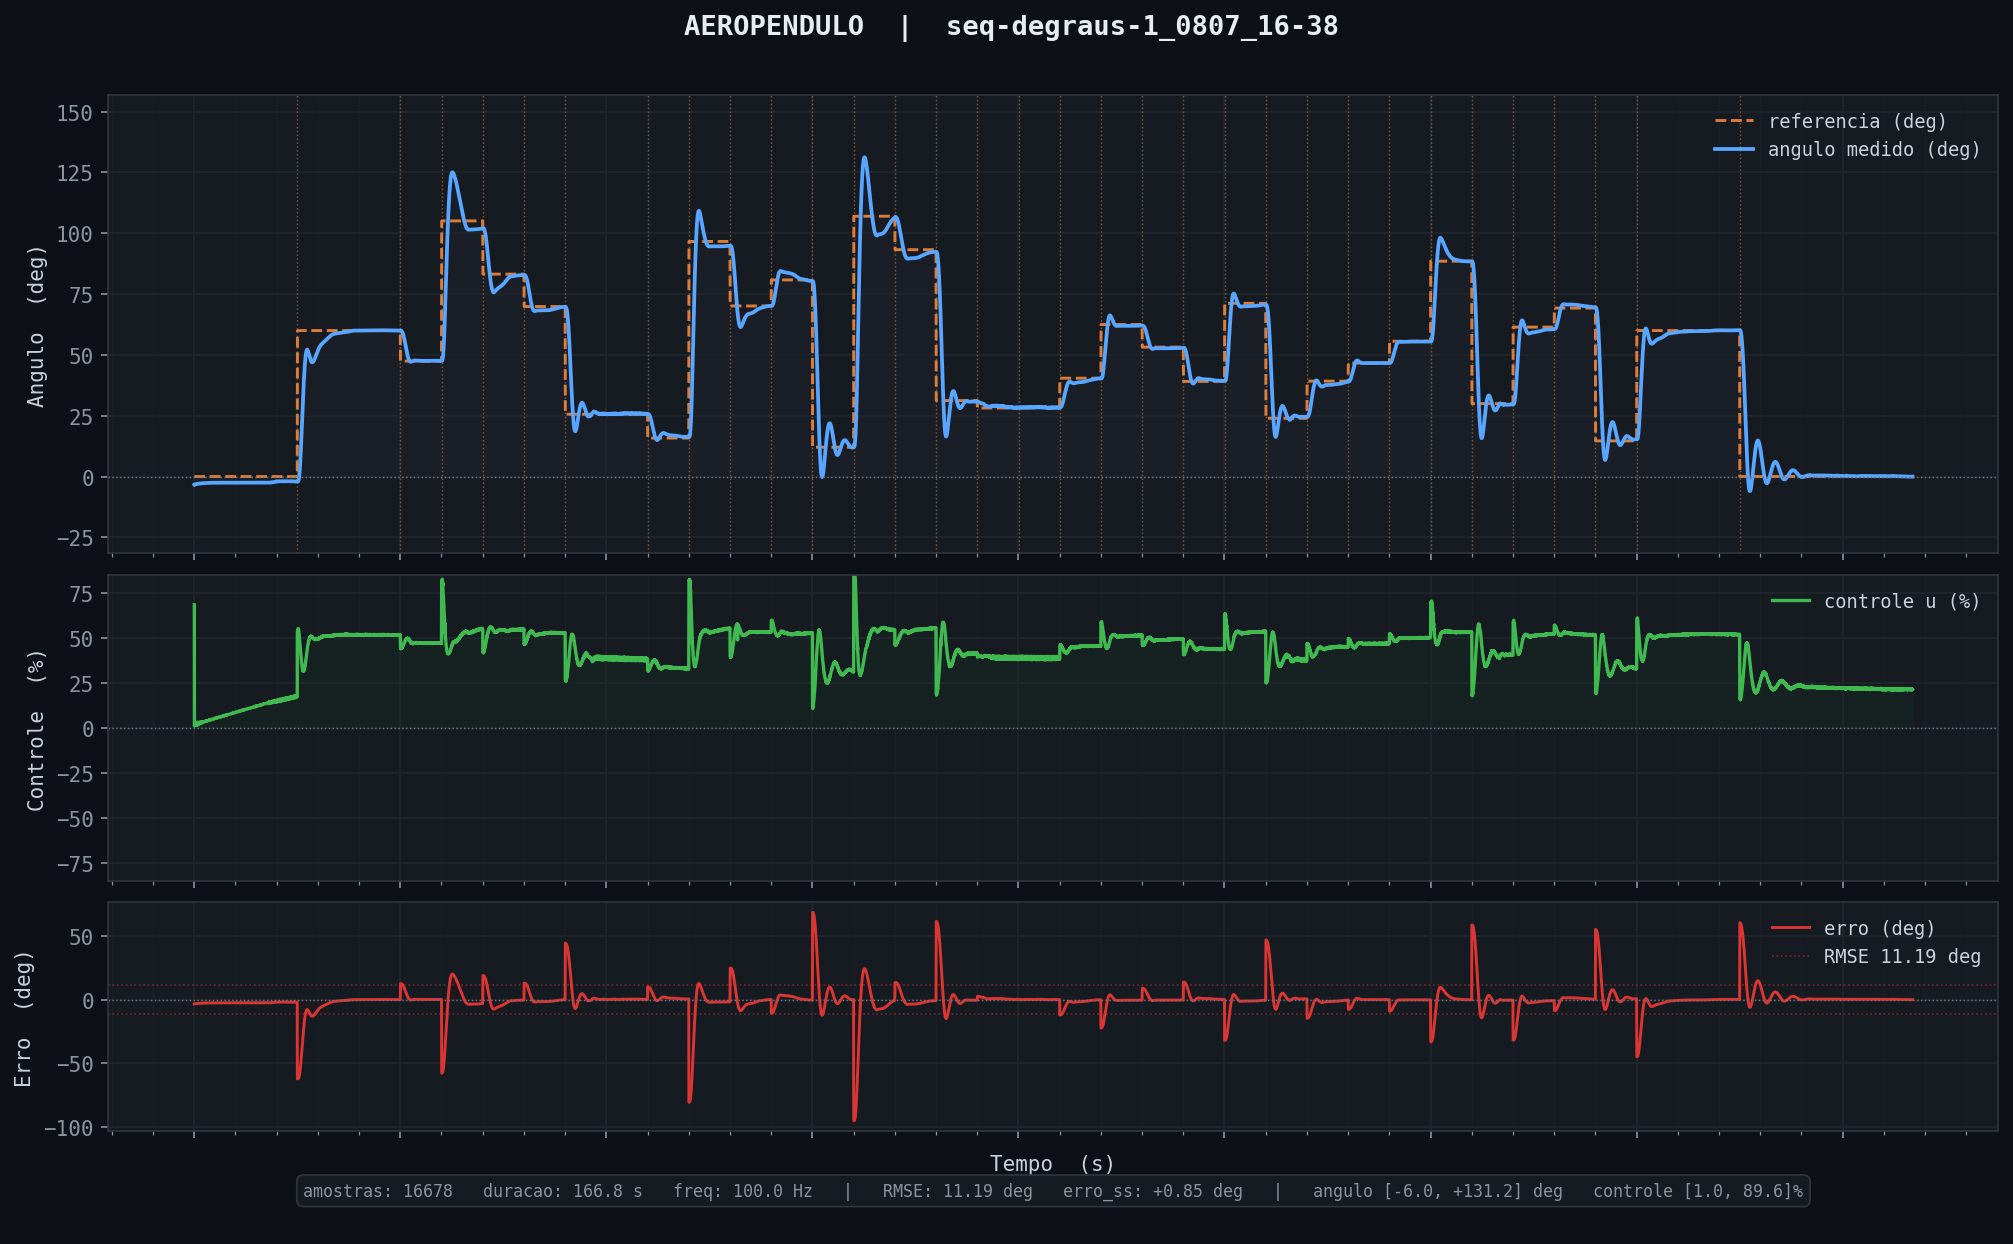

The table this chart was drawn from, first rows:
tempo_ms, angulo_deg, u_pct, referencia
11, -3.32, 68.39, 0.00
21, -3.27, 0.96, 0.00
31, -3.24, 1.22, 0.00
41, -3.20, 1.21, 0.00
51, -3.21, 2.16, 0.00
61, -3.25, 2.77, 0.00
71, -3.25, 1.98, 0.00
81, -3.25, 2.03, 0.00
91, -3.22, 1.58, 0.00
101, -3.20, 1.53, 0.00
111, -3.18, 1.78, 0.00
121, -3.21, 2.68, 0.00
131, -3.17, 1.33, 0.00
141, -3.16, 1.95, 0.00
151, -3.14, 1.56, 0.00
161, -3.12, 1.92, 0.00
171, -3.12, 1.98, 0.00
181, -3.11, 2.16, 0.00
191, -3.08, 1.50, 0.00
201, -3.09, 2.37, 0.00
211, -3.07, 1.90, 0.00
221, -3.06, 1.86, 0.00
231, -3.07, 2.54, 0.00
241, -3.06, 2.02, 0.00
251, -3.09, 2.98, 0.00
261, -3.12, 2.83, 0.00
271, -3.06, 1.24, 0.00
281, -3.07, 2.54, 0.00
291, -3.08, 2.61, 0.00
301, -3.05, 1.83, 0.00
311, -3.04, 2.23, 0.00
321, -3.05, 2.46, 0.00
331, -3.01, 1.69, 0.00
341, -3.00, 2.25, 0.00
351, -3.01, 2.57, 0.00
361, -2.99, 2.25, 0.00
371, -2.99, 2.37, 0.00
381, -2.98, 2.31, 0.00
391, -2.97, 2.29, 0.00
401, -2.97, 2.51, 0.00
411, -2.96, 2.39, 0.00
421, -2.96, 2.61, 0.00
431, -2.93, 2.01, 0.00
441, -2.93, 2.50, 0.00
451, -2.90, 2.12, 0.00
461, -2.90, 2.50, 0.00
471, -2.90, 2.63, 0.00
481, -2.89, 2.56, 0.00
491, -2.88, 2.35, 0.00
501, -2.88, 2.76, 0.00
511, -2.89, 2.91, 0.00
521, -2.87, 2.34, 0.00
531, -2.86, 2.51, 0.00
541, -2.87, 2.98, 0.00
551, -2.89, 3.14, 0.00
561, -2.90, 3.05, 0.00
571, -2.90, 2.76, 0.00
581, -2.91, 3.01, 0.00
591, -2.90, 2.64, 0.00
601, -2.89, 2.82, 0.00
... 16,618 more rows
